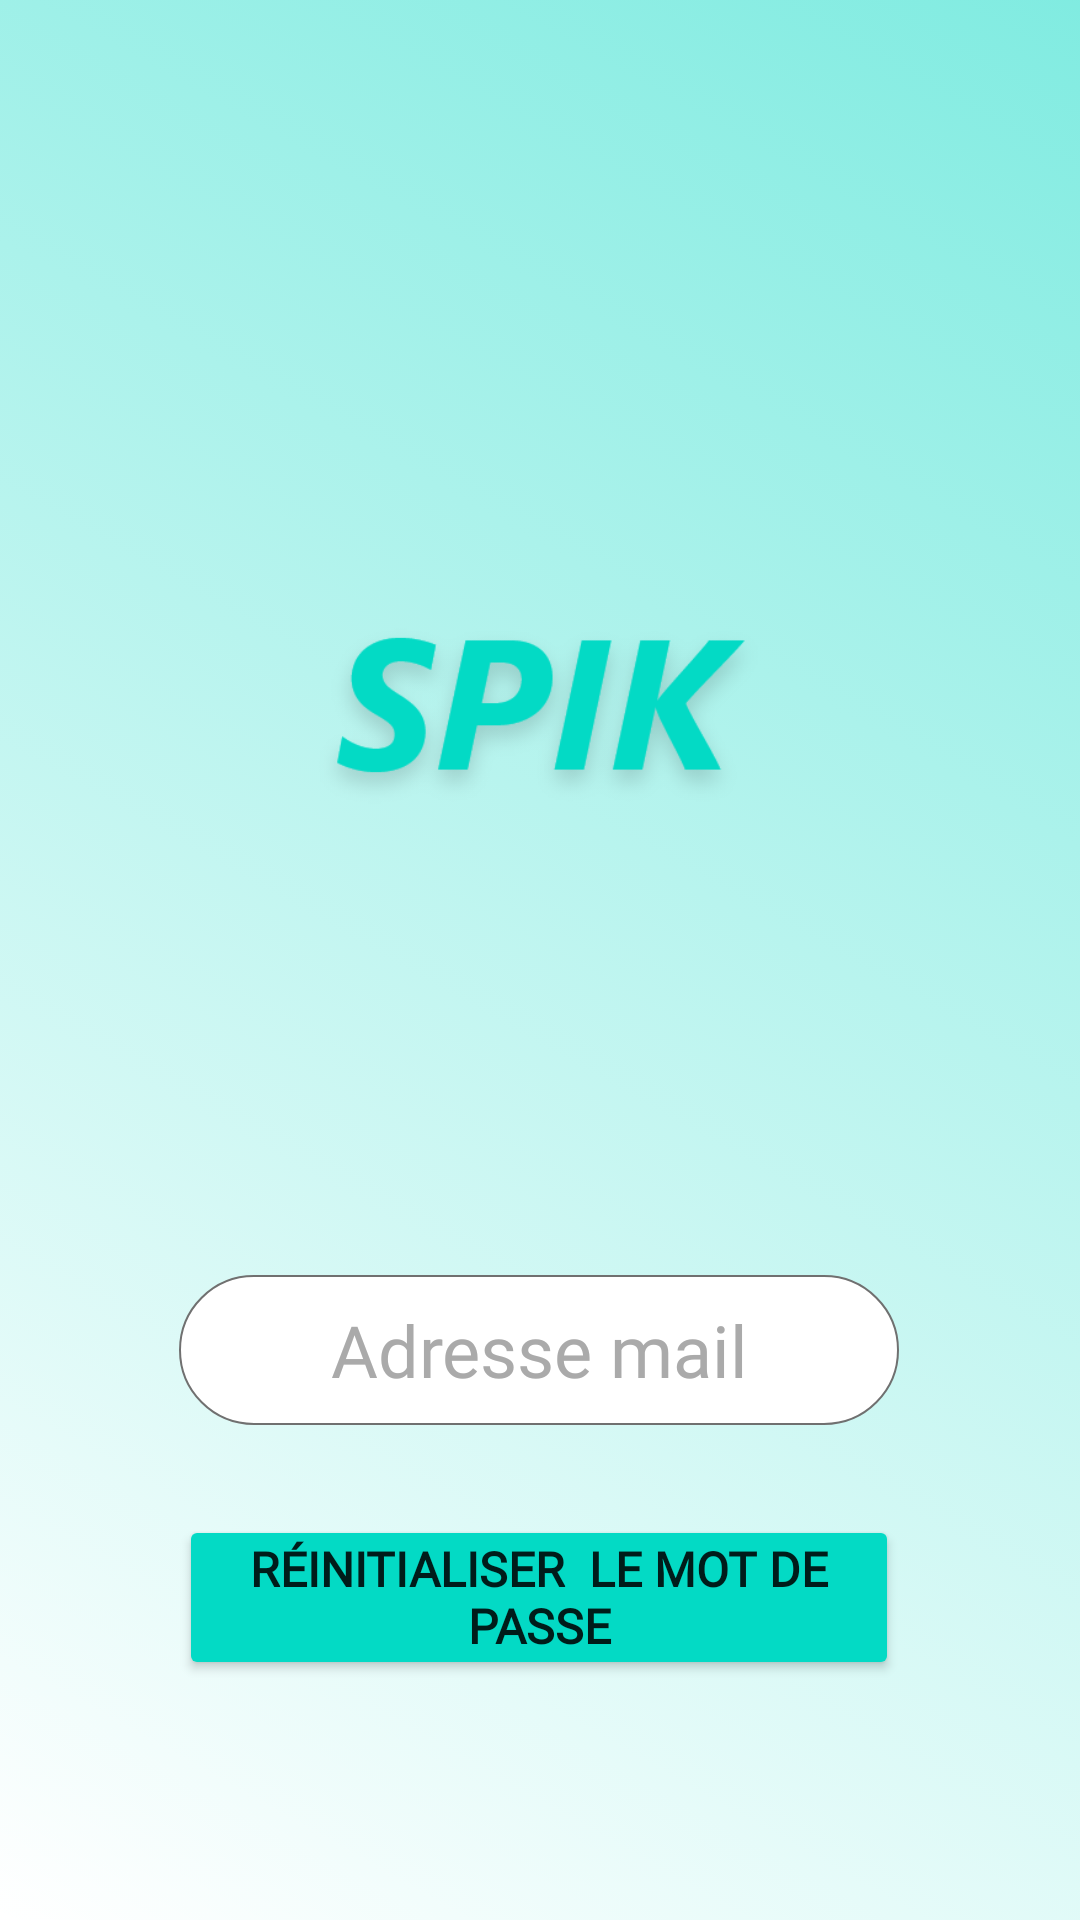

This screen was rendered from an Android layout file. Write that file and the resources it references.
<!-- AndroidManifest.xml: application theme Theme.Spik -->
<!-- res/layout/activity_passwordforgot.xml -->
<?xml version="1.0" encoding="utf-8"?>
<androidx.constraintlayout.widget.ConstraintLayout xmlns:android="http://schemas.android.com/apk/res/android"
    xmlns:app="http://schemas.android.com/apk/res-auto"
    xmlns:tools="http://schemas.android.com/tools"
    android:layout_width="match_parent"
    android:layout_height="match_parent"
    android:fitsSystemWindows="true"
    tools:context=".registerlogin.LoginActivity">

    <ImageView
        android:id="@+id/background"
        android:layout_width="match_parent"
        android:layout_height="match_parent"
        android:contentDescription="@string/background"
        app:layout_constraintBottom_toBottomOf="parent"
        app:layout_constraintEnd_toEndOf="parent"
        app:layout_constraintStart_toStartOf="parent"
        app:layout_constraintTop_toTopOf="parent"
        app:srcCompat="@drawable/gradient" />

    <ImageView
        android:id="@+id/logo"
        android:layout_width="160dp"
        android:layout_height="120dp"
        android:layout_marginTop="175dp"
        app:layout_constraintEnd_toEndOf="parent"
        app:layout_constraintHorizontal_bias="0.498"
        app:layout_constraintStart_toStartOf="parent"
        app:layout_constraintTop_toTopOf="@+id/background"
        app:srcCompat="@drawable/spik" />

    <EditText
        android:id="@+id/emailForgot"
        android:layout_width="240dp"
        android:layout_height="50dp"
        android:layout_marginTop="130dp"
        android:autoText="false"
        android:background="@drawable/text_border"
        android:capitalize="none"
        android:ems="10"
        android:fontFamily="@font/roboto"
        android:gravity="center"
        android:hint="@string/adresse_mail"
        android:inputType="textEmailAddress"
        android:textColor="@android:color/darker_gray"
        android:textColorHint="?attr/hintTextColor"
        android:textSize="24sp"
        app:layout_constraintEnd_toEndOf="@+id/logo"
        app:layout_constraintStart_toStartOf="@+id/logo"
        app:layout_constraintTop_toBottomOf="@+id/logo" />

    <Button
        android:id="@+id/forgotPasswordButton"
        android:layout_width="240dp"
        android:layout_height="55dp"
        android:layout_marginTop="30dp"
        android:fontFamily="@font/roboto"
        android:gravity="center"
        android:padding="0dp"
        android:paddingLeft="0dp"
        android:paddingTop="0dp"
        android:paddingRight="0dp"
        android:paddingBottom="0dp"
        android:text="@string/r_initialiser_le_mot_de_passe"
        android:textSize="16sp"
        android:textStyle="bold"
        app:backgroundTint="@color/lightBlue"
        app:cornerRadius="30dp"
        app:iconPadding="0dp"
        app:layout_constraintBottom_toBottomOf="@+id/background"
        app:layout_constraintEnd_toEndOf="@+id/emailForgot"
        app:layout_constraintHorizontal_bias="0.0"
        app:layout_constraintStart_toStartOf="@+id/emailForgot"
        app:layout_constraintTop_toBottomOf="@+id/emailForgot"
        app:layout_constraintVertical_bias="0.0" />

</androidx.constraintlayout.widget.ConstraintLayout>
<!-- resources referenced by this layout -->
<resources>
  <color name="lightBlue">#03DAC5</color>
  <!-- drawable gradient (drawable) -->
  <?xml version="1.0" encoding="utf-8"?>
  <selector xmlns:android="http://schemas.android.com/apk/res/android">
      <item>
          <shape>
              <gradient
                  android:angle="45"
                  android:startColor="#00FFFFFF"
                  android:endColor="#8003d8c3"
                  android:type="linear"
                  android:centerX="50%"
                  />
          </shape>
      </item>
  </selector>
  <!-- drawable spik: png bitmap (drawable-xhdpi, 12451 bytes) -->
  <!-- drawable text_border (drawable) -->
  <?xml version="1.0" encoding="utf-8"?>
  <shape xmlns:android="http://schemas.android.com/apk/res/android" android:thickness="0dp" android:shape="rectangle">
  
      <stroke android:width="0.5dp"
          android:color="#707070"
          />
  
      <corners
          android:radius="30dp" />
  
      <solid
          android:color="#FFFFFF" />
  
  </shape>
  <string name="adresse_mail">Adresse mail</string>
  <string name="background">background</string>
  <string name="r_initialiser_le_mot_de_passe">Réinitialiser <br /> le mot de passe</string>
  <style name="Theme.Spik" parent="Theme.MaterialComponents.DayNight.NoActionBar">
          
          <item name="colorPrimary">@color/lightBlue</item>
          <item name="colorPrimaryVariant">@color/lightBlue_500</item>
          <item name="colorOnPrimary">@color/white</item>
          
          <item name="colorSecondary">@color/teal_200</item>
          <item name="colorSecondaryVariant">@color/teal_700</item>
          <item name="colorOnSecondary">@color/black</item>
          
          <item name="android:statusBarColor">?attr/colorSecondaryVariant</item>
          <item name="android:navigationBarColor">?attr/colorSecondaryVariant</item>
          <item name="placeholderTextColor">@android:color/darker_gray</item>
          <item name="hintTextColor">@android:color/darker_gray</item>
      </style>
  <color name="lightBlue_500">#02AE9D</color>
  <color name="white">#FFFFFFFF</color>
  <color name="teal_200">#FF03DAC5</color>
  <color name="teal_700">#FF018786</color>
  <color name="black">#FF000000</color>
</resources>
